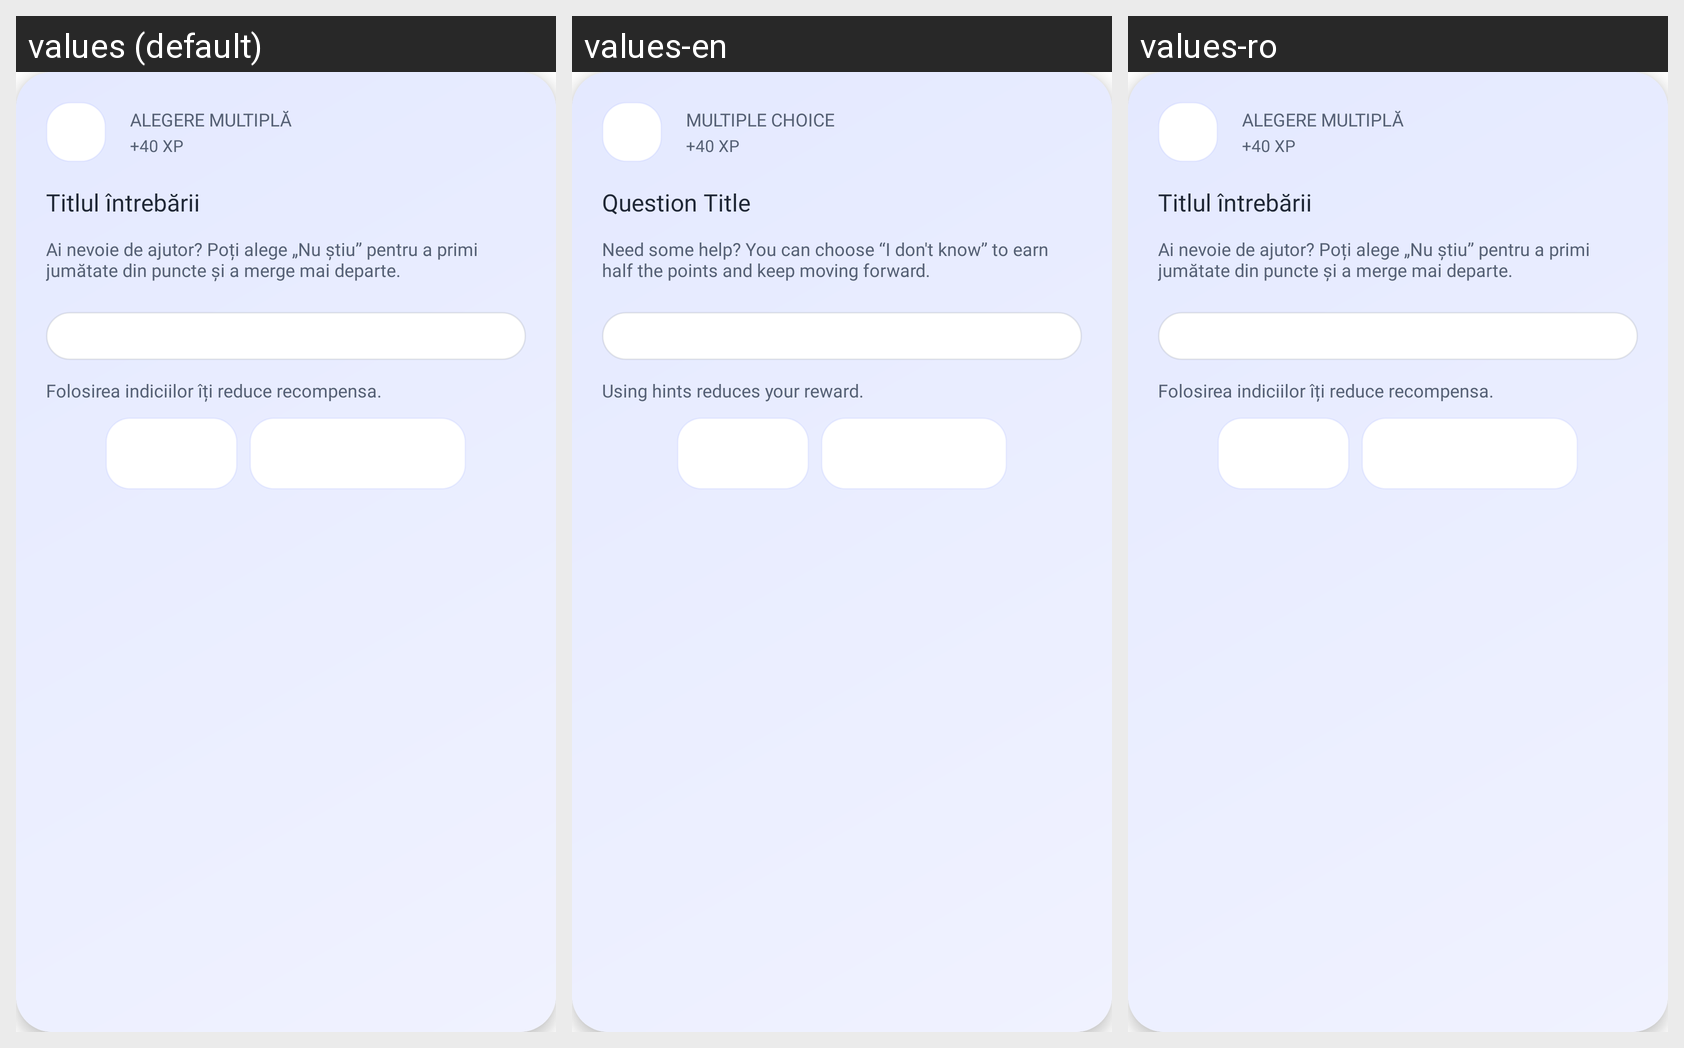

This grid shows one Android layout under several languages. Give, for every string resource on the screen, its name, the default text and each shown locale's text.
Android screen res/layout/multiple_choice_question_card.xml rendered under 3 locales, left to right: values (default), values-en, values-ro. Device: Nexus 5 (rendered at 1080×1920; each locale shown at half size, 540×960, under a caption strip naming it); theme Theme.MaterialComponents.DayNight.NoActionBar.
Strings drawn on this screen, with the default value and each locale's value (text and hints the layout hard-codes, and strings that could not be matched under every locale, appear in the picture but are not listed):

task_type_multiple_choice_label
  values: Alegere multiplă
  values-en: Multiple choice
  values-ro: Alegere multiplă

task_reward_multiple_choice
  values: +40 XP
  values-en: +40 XP
  values-ro: +40 XP

question_title_placeholder
  values: Titlul întrebării
  values-en: Question Title
  values-ro: Titlul întrebării

multiple_choice_partial_credit_info
  values: Ai nevoie de ajutor? Poți alege „Nu știu” pentru a primi jumătate din puncte și a merge mai departe.
  values-en: Need some help? You can choose “I don't know” to earn half the points and keep moving forward.
  values-ro: Ai nevoie de ajutor? Poți alege „Nu știu” pentru a primi jumătate din puncte și a merge mai departe.

task_hint_warning
  values: Folosirea indiciilor îți reduce recompensa.
  values-en: Using hints reduces your reward.
  values-ro: Folosirea indiciilor îți reduce recompensa.
